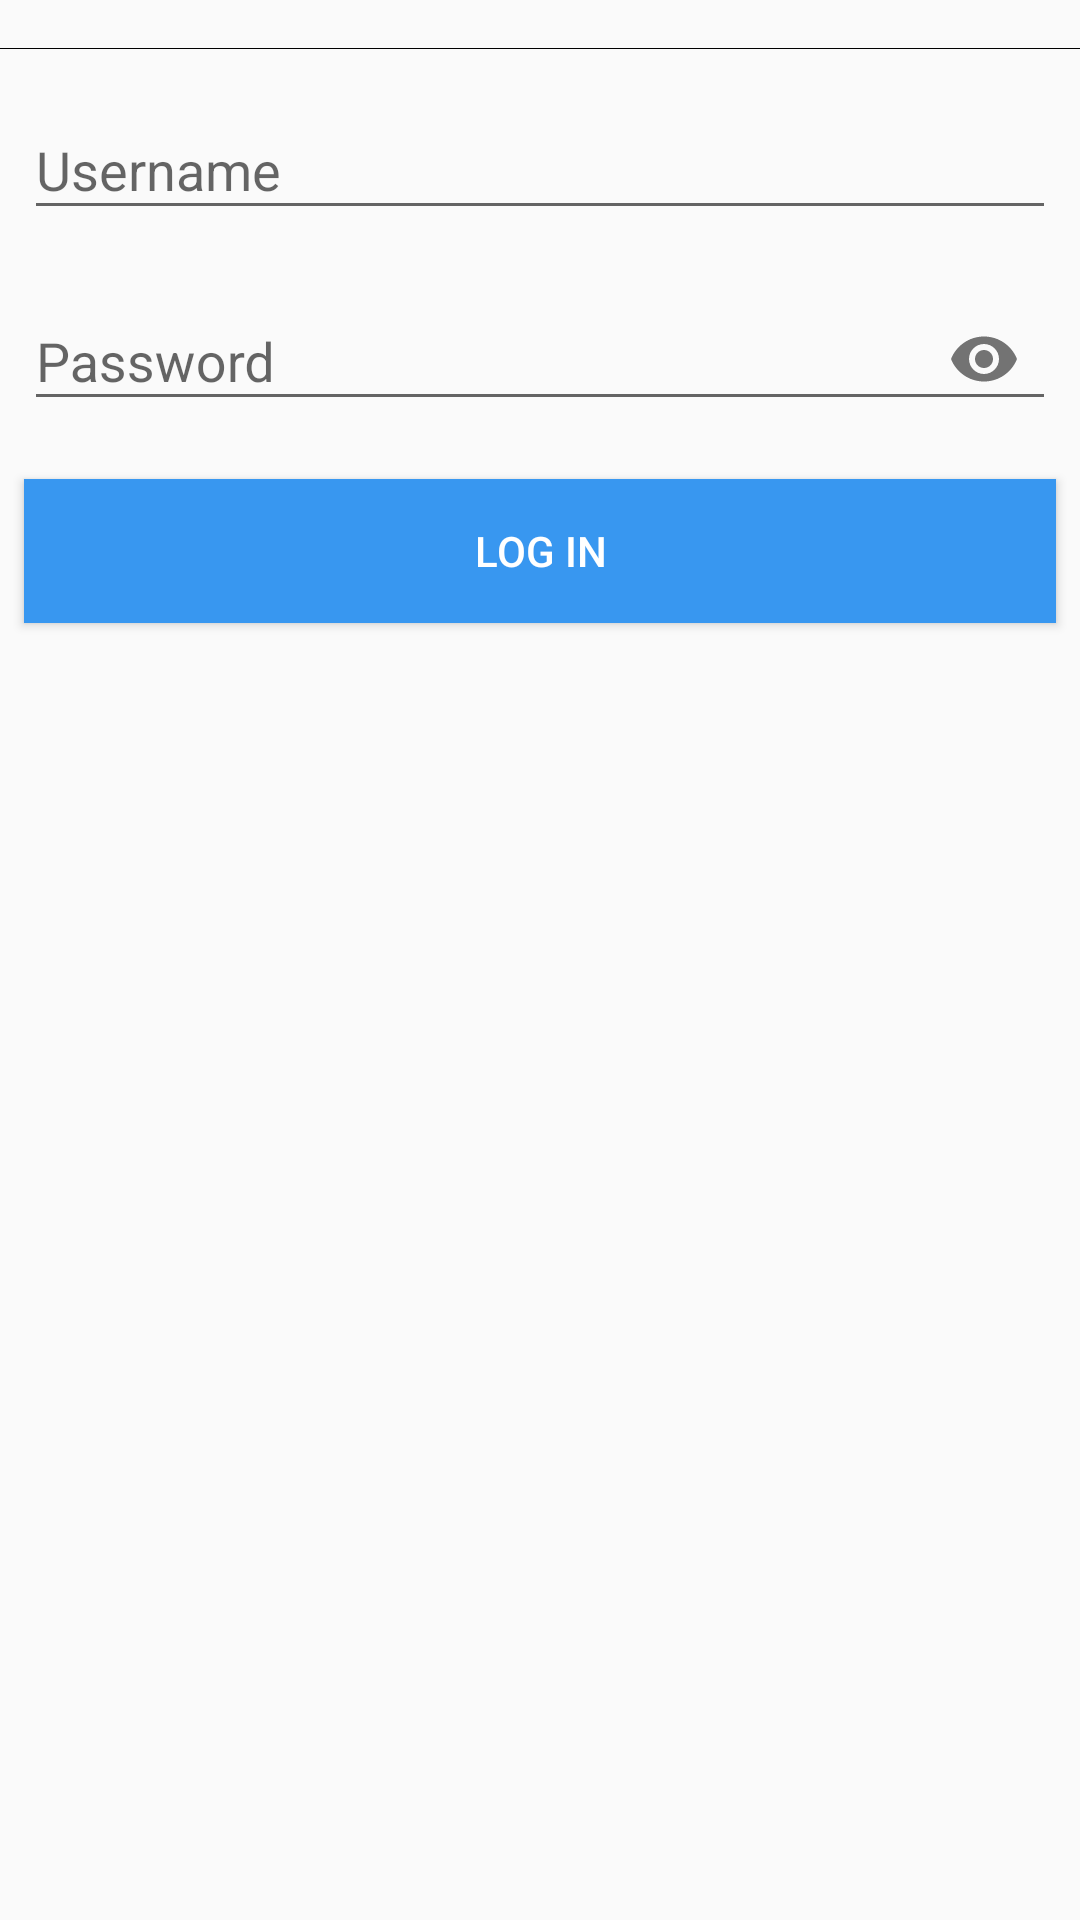

Android layout source for this screen:
<!-- AndroidManifest.xml: application theme AppTheme -->
<!-- res/layout/activity_login.xml -->
<?xml version="1.0" encoding="utf-8"?>
<android.support.constraint.ConstraintLayout xmlns:android="http://schemas.android.com/apk/res/android"
    xmlns:app="http://schemas.android.com/apk/res-auto"
    xmlns:tools="http://schemas.android.com/tools"
    android:layout_width="match_parent"
    android:layout_height="match_parent"
    tools:context=".LoginActivity">

    <Button
        android:id="@+id/btnCreate"
        android:layout_width="0dp"
        android:layout_height="wrap_content"
        android:layout_marginStart="8dp"
        android:layout_marginTop="16dp"
        android:layout_marginEnd="8dp"
        android:background="@color/blue_5"
        android:text="@string/buttonLogin"
        android:textColor="@color/solid_white"
        app:layout_constraintEnd_toEndOf="parent"
        app:layout_constraintStart_toStartOf="parent"
        app:layout_constraintTop_toBottomOf="@+id/tilPassword" />

    <ImageView
        android:id="@+id/ivInstagram"
        android:layout_width="0dp"
        android:layout_height="wrap_content"
        android:layout_marginTop="16dp"
        android:src="@drawable/nav_logo_whiteout"
        app:layout_constraintEnd_toEndOf="parent"
        app:layout_constraintStart_toStartOf="parent"
        app:layout_constraintTop_toTopOf="parent"
        app:srcCompat="@android:color/black" />

    <android.support.design.widget.TextInputLayout
        android:id="@+id/textInputLayout"
        android:layout_width="0dp"
        android:layout_height="wrap_content"
        android:layout_marginStart="8dp"
        android:layout_marginTop="8dp"
        android:layout_marginEnd="8dp"
        app:layout_constraintEnd_toEndOf="parent"
        app:layout_constraintStart_toStartOf="parent"
        app:layout_constraintTop_toBottomOf="@+id/ivInstagram">

        <android.support.design.widget.TextInputEditText
            android:id="@+id/etUsername"
            android:layout_width="match_parent"
            android:layout_height="wrap_content"
            android:hint="@string/username"
            android:inputType="textPersonName" />
    </android.support.design.widget.TextInputLayout>

    <android.support.design.widget.TextInputLayout
        android:id="@+id/tilPassword"
        android:layout_width="0dp"
        android:layout_height="wrap_content"
        android:layout_marginStart="8dp"
        android:layout_marginTop="8dp"
        android:layout_marginEnd="8dp"
        app:passwordToggleEnabled="true"
        app:layout_constraintEnd_toEndOf="parent"
        app:layout_constraintStart_toStartOf="parent"
        app:layout_constraintTop_toBottomOf="@+id/textInputLayout">

        <android.support.design.widget.TextInputEditText
            android:id="@+id/etPassword"
            android:layout_width="match_parent"
            android:layout_height="wrap_content"
            android:hint="@string/password"
            android:inputType="textPassword" />
    </android.support.design.widget.TextInputLayout>

</android.support.constraint.ConstraintLayout>
<!-- resources referenced by this layout -->
<resources>
  <color name="blue_5">#ff3897f0</color>
  <color name="solid_white">#ffffffff</color>
  <string name="buttonLogin">Log in</string>
  <string name="password">Password</string>
  <string name="username">Username</string>
  <style name="AppTheme" parent="Theme.AppCompat.Light.NoActionBar">
          
          <item name="colorPrimary">@color/pink_4</item>
          <item name="colorAccent">@color/blue_3</item>
      </style>
  <color name="pink_4">#fff52c8d</color>
  <color name="blue_3">#ff89c5ff</color>
</resources>
